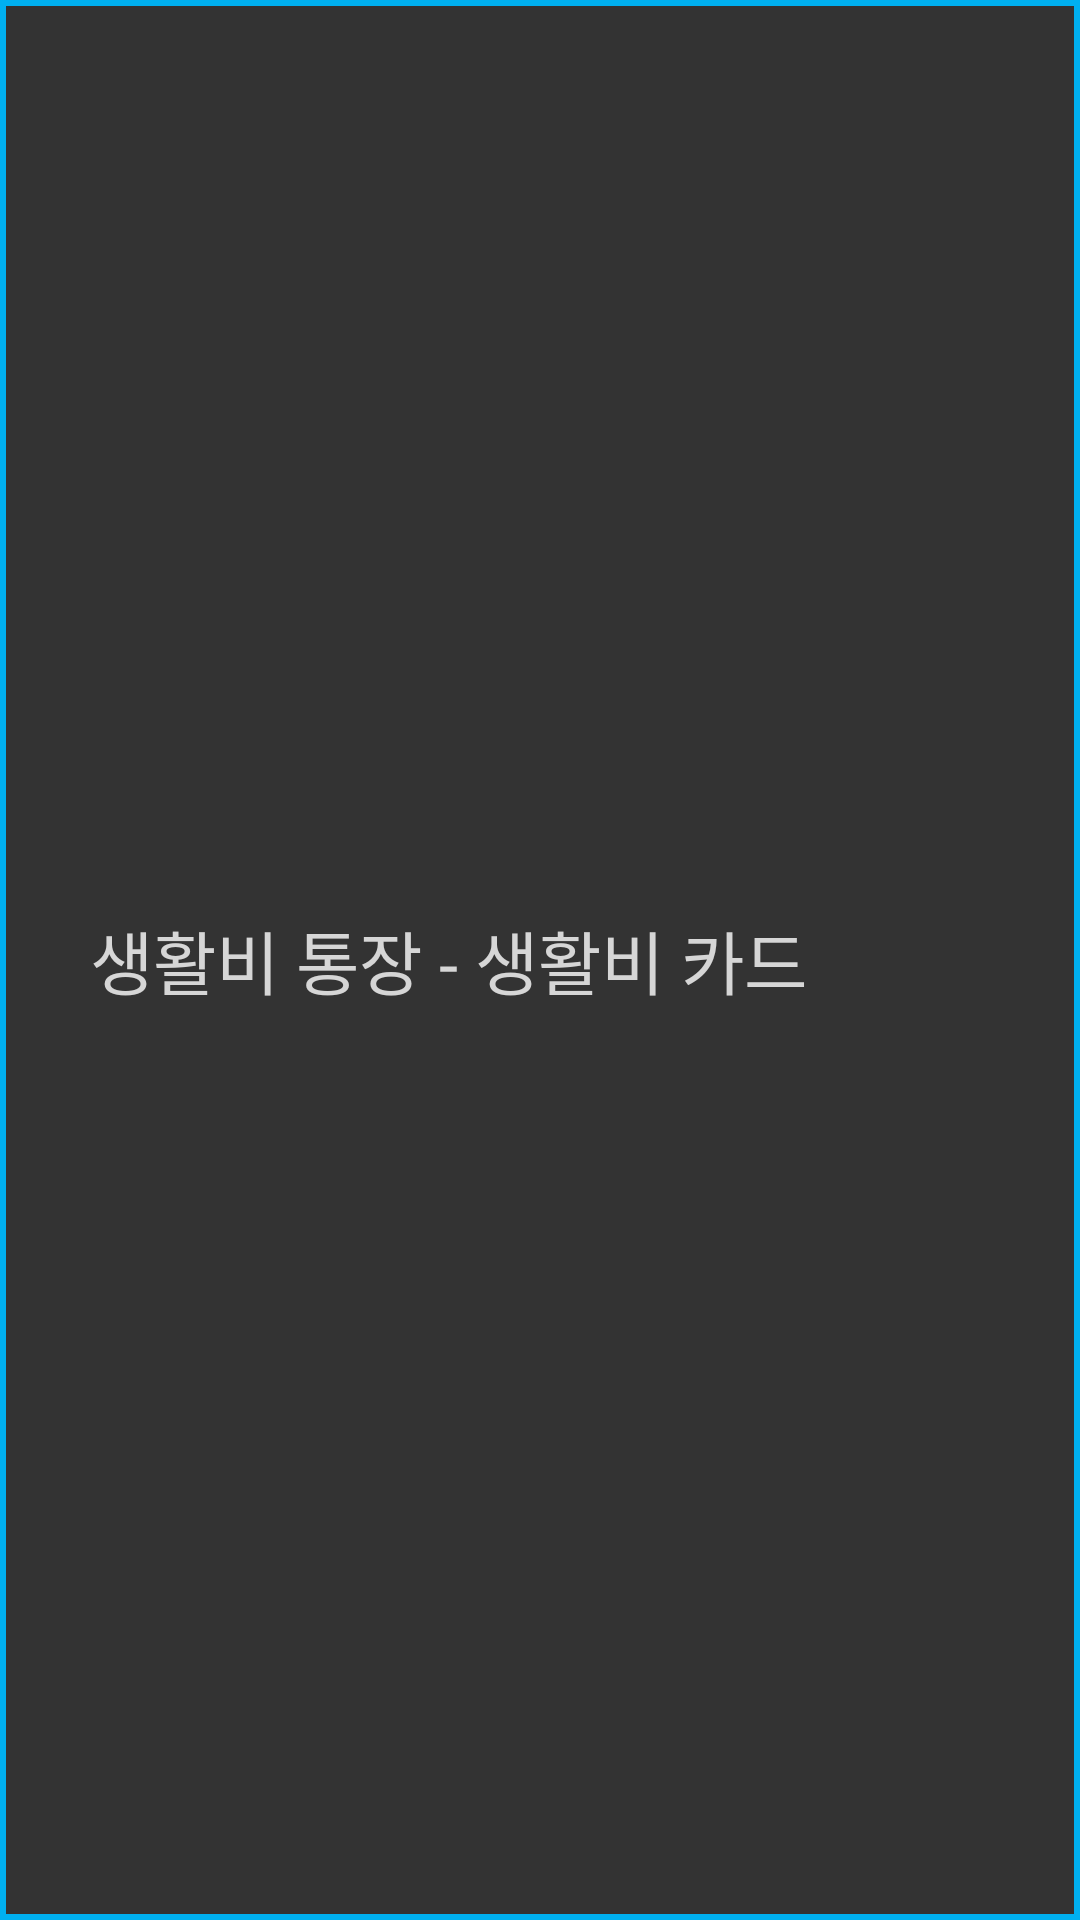

Android layout source for this screen:
<!-- AndroidManifest.xml: application theme AppTheme -->
<!-- res/layout/card_item.xml -->
<?xml version="1.0" encoding="utf-8"?>
<LinearLayout xmlns:android="http://schemas.android.com/apk/res/android"
    android:layout_width="match_parent"
    android:layout_height="wrap_content"
    android:orientation="horizontal"
    android:paddingTop="@dimen/account_item_vertical_padding"
    android:paddingBottom="@dimen/account_item_vertical_padding"
    android:paddingStart="@dimen/account_item_left_padding"
    android:paddingLeft="@dimen/account_item_left_padding"
    android:background="@drawable/border">

    <RelativeLayout
        android:layout_width="match_parent"
        android:layout_height="match_parent"
        android:orientation="horizontal">

        <LinearLayout
            android:layout_width="wrap_content"
            android:layout_height="wrap_content"
            android:orientation="horizontal"
            android:layout_centerVertical="true"
            android:layout_alignParentLeft="true"
            android:layout_alignParentStart="true">

            <TextView
                android:id="@+id/card_item_account"
                android:layout_width="wrap_content"
                android:layout_height="wrap_content"
                android:textSize="@dimen/account_item_content_text_size"
                android:text="생활비 통장" />

            <TextView
                android:layout_width="wrap_content"
                android:layout_height="wrap_content"
                android:textSize="@dimen/account_item_content_text_size"
                android:text=" - "/>

            <TextView
                android:id="@+id/card_item_card"
                android:layout_width="wrap_content"
                android:layout_height="wrap_content"
                android:textSize="@dimen/account_item_content_text_size"
                android:text="생활비 카드"/>


        </LinearLayout>
    </RelativeLayout>
</LinearLayout>
<!-- resources referenced by this layout -->
<resources>
  <dimen name="account_item_content_text_size">23sp</dimen>
  <dimen name="account_item_left_padding">30dp</dimen>
  <dimen name="account_item_vertical_padding">15dp</dimen>
  <!-- drawable border (drawable) -->
  <?xml version="1.0" encoding="utf-8"?>
  <shape xmlns:android="http://schemas.android.com/apk/res/android">
      <solid android:color="@color/background"/>
      <stroke android:width="2dp" android:color="@color/main_color" />
      <padding android:left="7dp" android:top="7dp"
          android:right="7dp" android:bottom="7dp" />
  </shape>
  <style name="AppTheme" parent="Theme.AppCompat.Light.NoActionBar">
          
          <item name="colorPrimary">@color/main_color</item>
          <item name="colorPrimaryDark">@color/colorPrimaryDark</item>
          <item name="colorAccent">@color/main_color</item>
          <item name="android:background">@color/transparent</item>
          <item name="android:windowBackground">@color/background</item>
          <item name="android:textViewStyle">@style/AppTextViewStyle</item>
          <item name="buttonStyle">@style/AppButtonStyle</item>
          <item name="android:buttonStyle">@style/AppButtonStyle</item>
          <item name="editTextStyle">@style/AppEditTextStyle</item>
      </style>
  <color name="background">#333333</color>
  <color name="main_color">@color/min_color</color>
  <color name="colorPrimaryDark">#303F9F</color>
  <color name="transparent">#00000000</color>
  <style name="AppTextViewStyle" parent="@android:style/TextAppearance.Widget.TextView">
          <item name="android:textColor">@color/semi_focus</item>
          <item name="android:background">@color/transparent</item>
      </style>
  <style name="AppButtonStyle" parent="Widget.AppCompat.Button.Borderless">
          <item name="android:textColor">@color/semi_focus</item>
      </style>
  <style name="AppEditTextStyle" parent="Widget.AppCompat.EditText">
          <item name="android:textColor">@color/pure_white</item>
      </style>
  <color name="min_color">#00B0F0</color>
  <color name="semi_focus">#d6d6d6</color>
  <color name="pure_white">#FFFFFF</color>
</resources>
